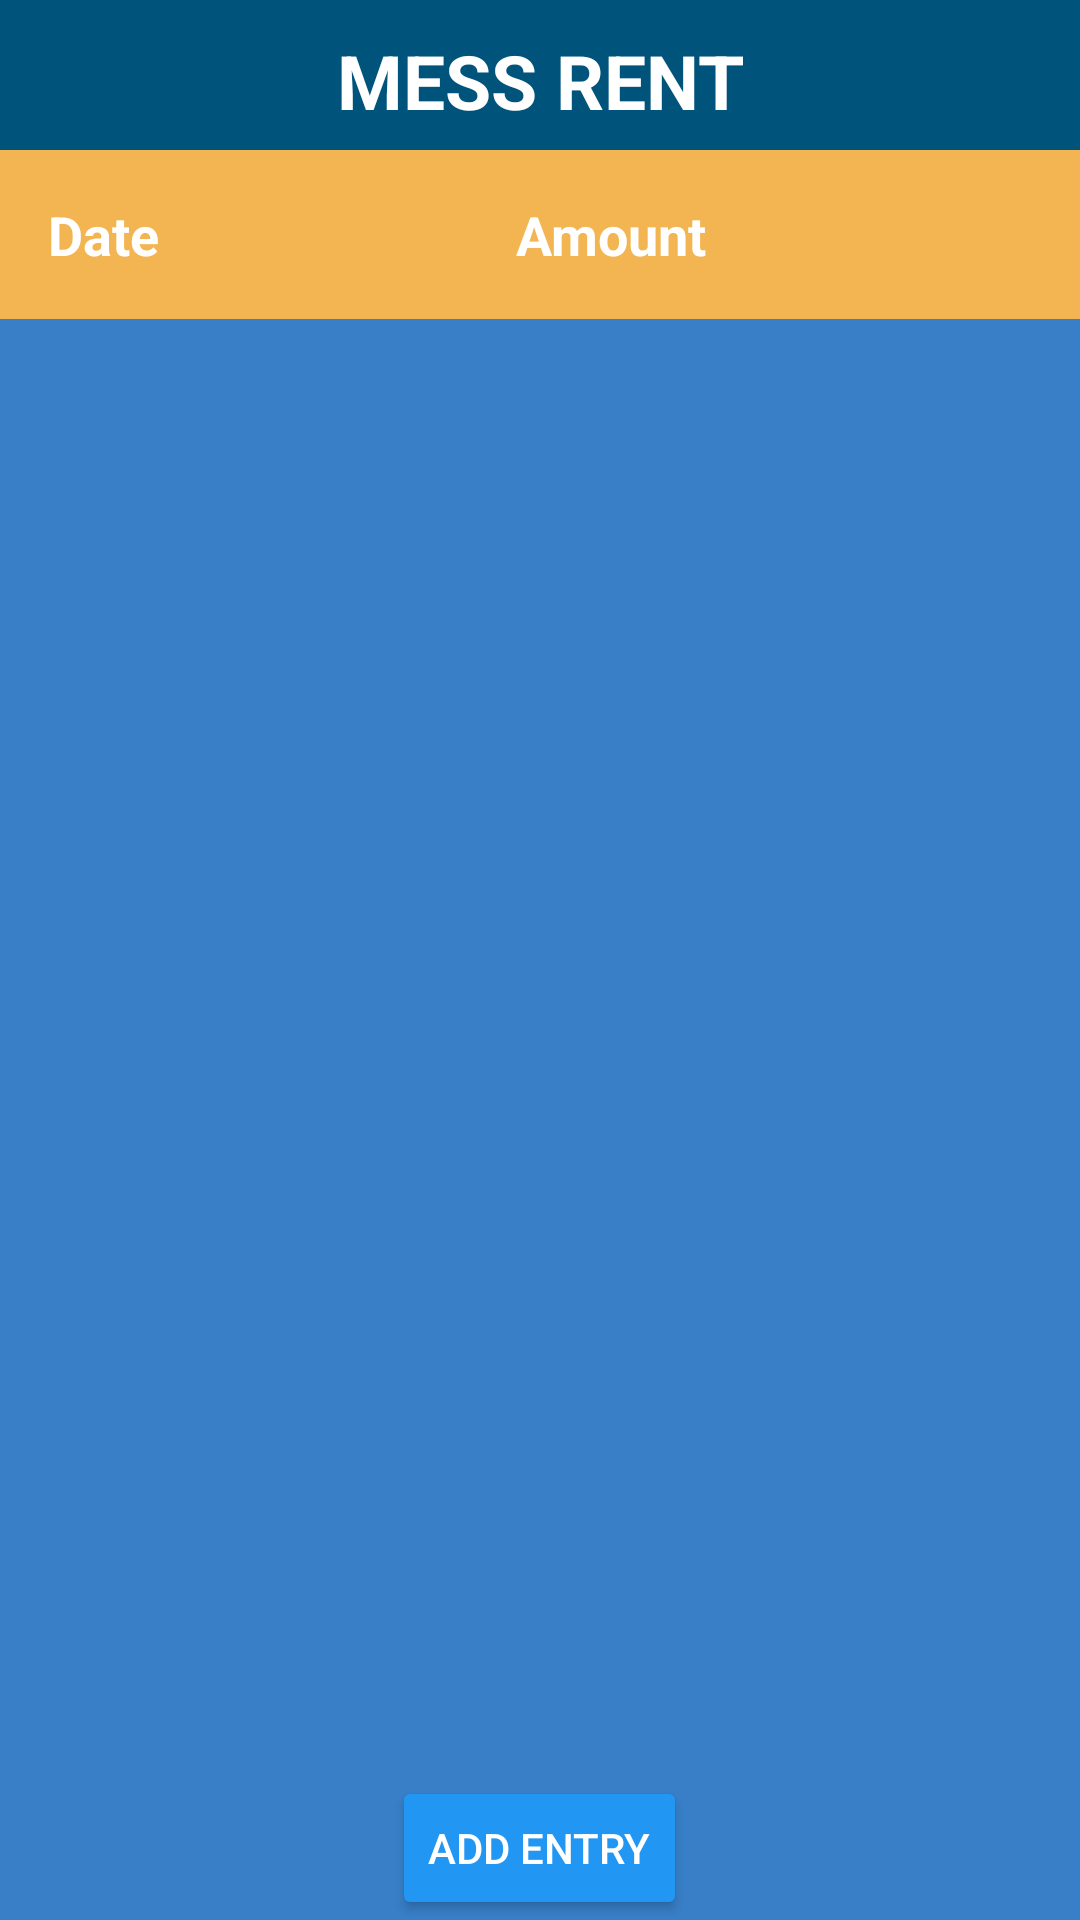

Produce the Android XML layout that renders to this screen, including the resource entries it uses.
<!-- AndroidManifest.xml: application theme Theme.RentManager -->
<!-- res/layout/mess_activity.xml -->
<?xml version="1.0" encoding="utf-8"?>
<RelativeLayout xmlns:android="http://schemas.android.com/apk/res/android"
    android:layout_width="match_parent"
    android:layout_height="match_parent"
    android:orientation="vertical"
    android:background="#387FC8">

    

    <TextView
        android:id="@+id/room_rent"
        android:layout_width="match_parent"
        android:layout_height="wrap_content"
        android:gravity="center"
        android:padding="10dp"
        android:text="MESS RENT"
        android:textAlignment="center"
        android:textColor="@color/white"
        android:textSize="25dp"
        android:textStyle="bold"
        android:background="#00537A"/>

    
    <LinearLayout
        android:id="@+id/columns_layout"
        android:layout_width="match_parent"
        android:layout_height="wrap_content"
        android:layout_below="@id/my_rent_manager_heading"
        android:layout_marginTop="50dp"
        android:orientation="horizontal"
        android:padding="16dp"
        android:background="#F3B552">

        <TextView
            android:id="@+id/date_column"
            android:layout_width="0dp"
            android:layout_height="wrap_content"
            android:layout_weight="1"
            android:text="Date"
            android:textColor="@color/white"
            android:textSize="18sp"
            android:textStyle="bold" />

        <TextView
            android:id="@+id/amount_column"
            android:layout_width="0dp"
            android:layout_height="wrap_content"
            android:layout_weight="1"
            android:text="Amount"
            android:textColor="@color/white"
            android:textSize="18sp"
            android:textStyle="bold" />

        <ImageView
            android:id="@+id/remove_icon"
            android:layout_width="wrap_content"
            android:layout_height="wrap_content"
            android:contentDescription="Remove Entry"
            android:padding="8dp" />


    </LinearLayout>

    <ScrollView
        android:id="@+id/scrollView"
        android:layout_width="match_parent"
        android:layout_height="wrap_content"
        android:layout_below="@id/columns_layout"
        android:layout_above="@id/add_entry_button"
        android:fillViewport="true">

        
        <LinearLayout
            android:id="@+id/entries_layout"
            android:layout_width="match_parent"
            android:layout_height="wrap_content"
            android:orientation="vertical"
            android:padding="16dp"
            android:background="#387FC8"/>
    </ScrollView>

    
    <Button
        android:id="@+id/add_entry_button"
        android:layout_width="wrap_content"
        android:layout_height="wrap_content"
        android:layout_centerHorizontal="true"
        android:layout_alignParentBottom="true"
        android:layout_marginTop="20dp"
        android:backgroundTint="#2196F3"
        android:textColor="@color/white"
        android:text="Add Entry" />
</RelativeLayout>
<!-- resources referenced by this layout -->
<resources>
  <style name="Theme.RentManager" parent="Base.Theme.RentManager" />
  <style name="Base.Theme.RentManager" parent="Theme.Material3.DayNight.NoActionBar">
          
          
      </style>
  <!-- not gathered from this repository: default colours our renderer supplied (Android Studio template values) -->
  <color name="white">#FFFFFFFF</color>
</resources>
